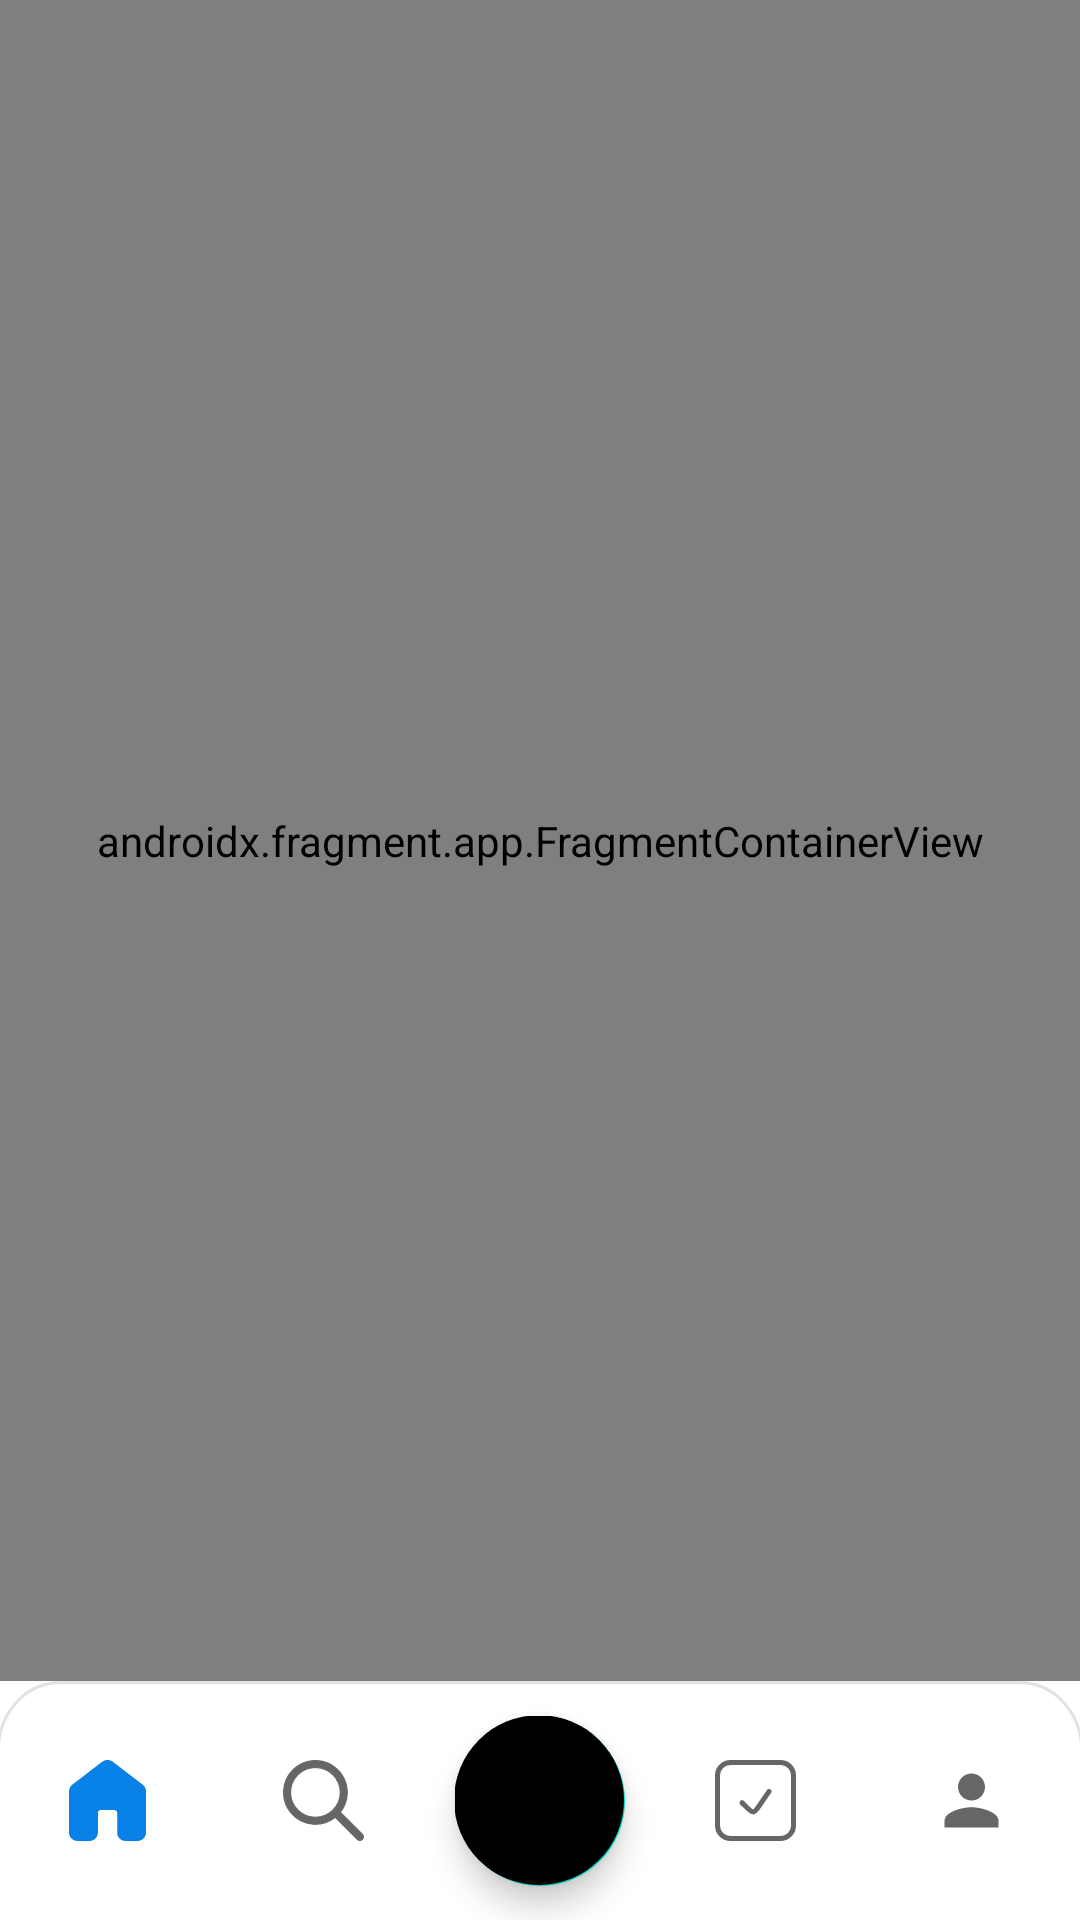

Produce the Android XML layout that renders to this screen, including the resource entries it uses.
<!-- AndroidManifest.xml: application theme Theme.ProjectLabPollista -->
<!-- res/layout/activity_account.xml -->
<?xml version="1.0" encoding="utf-8"?>
<androidx.constraintlayout.widget.ConstraintLayout xmlns:android="http://schemas.android.com/apk/res/android"
    xmlns:app="http://schemas.android.com/apk/res-auto"
    xmlns:tools="http://schemas.android.com/tools"
    android:layout_width="match_parent"
    android:layout_height="match_parent"
    tools:context=".UI.AccountActivity">


    <androidx.fragment.app.FragmentContainerView
        android:id="@+id/fragmentContainerView"
        android:name="androidx.navigation.fragment.NavHostFragment"
        android:layout_width="match_parent"
        android:layout_height="0dp"
        app:defaultNavHost="true"
        app:navGraph="@navigation/navigation"

        app:layout_constraintTop_toTopOf="parent"
        app:layout_constraintStart_toStartOf="parent"
        app:layout_constraintEnd_toEndOf="parent"
        app:layout_constraintBottom_toTopOf="@id/nav_view"
        />

    <com.google.android.material.bottomnavigation.BottomNavigationView
        android:id="@+id/nav_view"
        android:layout_width="match_parent"
        android:layout_height="wrap_content"
        app:layout_constraintBottom_toBottomOf="parent"
        android:background="@drawable/navigation_panel"
        app:labelVisibilityMode="unlabeled"
        app:itemRippleColor="@android:color/transparent"
        app:elevation="0dp"
        app:itemIconSize="27dp"
        app:menu="@menu/menu"/>

    <com.google.android.material.floatingactionbutton.FloatingActionButton
        android:id="@+id/fab_button"
        android:layout_width="56.7dp"
        android:layout_height="56.7dp"
        app:layout_constraintTop_toTopOf="@id/nav_view"
        app:layout_constraintBottom_toBottomOf="@id/nav_view"
        app:layout_constraintStart_toStartOf="@id/nav_view"
        app:layout_constraintEnd_toEndOf="@id/nav_view"
        android:contentDescription="Add"
        app:maxImageSize="56.7dp"
        android:src="@drawable/ic_blue_addicon"
        app:rippleColor="@color/main_black"/>
</androidx.constraintlayout.widget.ConstraintLayout>
<!-- resources referenced by this layout -->
<resources>
  <color name="main_black">#2C2C2C</color>
  <!-- drawable ic_blue_addicon (drawable) -->
  <vector android:height="40dp" android:viewportHeight="48"
      android:viewportWidth="48" android:width="40dp" xmlns:android="http://schemas.android.com/apk/res/android">
      <path android:fillColor="#0882E6" android:pathData="M24,24m-24,0a24,24 0,1 1,48 0a24,24 0,1 1,-48 0"/>
      <path android:fillColor="#ffffff" android:pathData="M25.2,15.6H22.8V22.8H15.6V25.2H22.8V32.4H25.2V25.2H32.4V22.8L25.2,22.7999V15.6Z"/>
  </vector>
  <!-- drawable navigation_panel (drawable) -->
  <vector android:height="79.691666dp" android:viewportHeight="73"
      android:viewportWidth="360" android:width="393dp" xmlns:android="http://schemas.android.com/apk/res/android">
      <path android:fillColor="#ffffff"
          android:pathData="M360,73.5H360.5V73V21C360.5,9.678 351.322,0.5 340,0.5H20C8.678,0.5 -0.5,9.678 -0.5,21V73V73.5H0H360Z"
          android:strokeColor="#E2E2E2" android:strokeWidth="1"/>
  </vector>
  <style name="Theme.ProjectLabPollista" parent="Theme.MaterialComponents.DayNight.NoActionBar">
          
          <item name="colorPrimary">@color/blue_main</item>
          <item name="colorPrimaryVariant">@color/blue_main</item>
          <item name="colorOnPrimary">@color/white</item>
          
          <item name="colorSecondary">@color/teal_200</item>
          <item name="colorSecondaryVariant">@color/teal_700</item>
          <item name="colorOnSecondary">@color/black</item>
          
          <item name="android:statusBarColor" tools:targetApi="l">?attr/colorPrimaryVariant</item>
          
      </style>
  <color name="blue_main">#0882E6</color>
  <color name="white">#FFFFFFFF</color>
  <color name="teal_200">#FF03DAC5</color>
  <color name="teal_700">#FF018786</color>
  <color name="black">#FF000000</color>
</resources>
